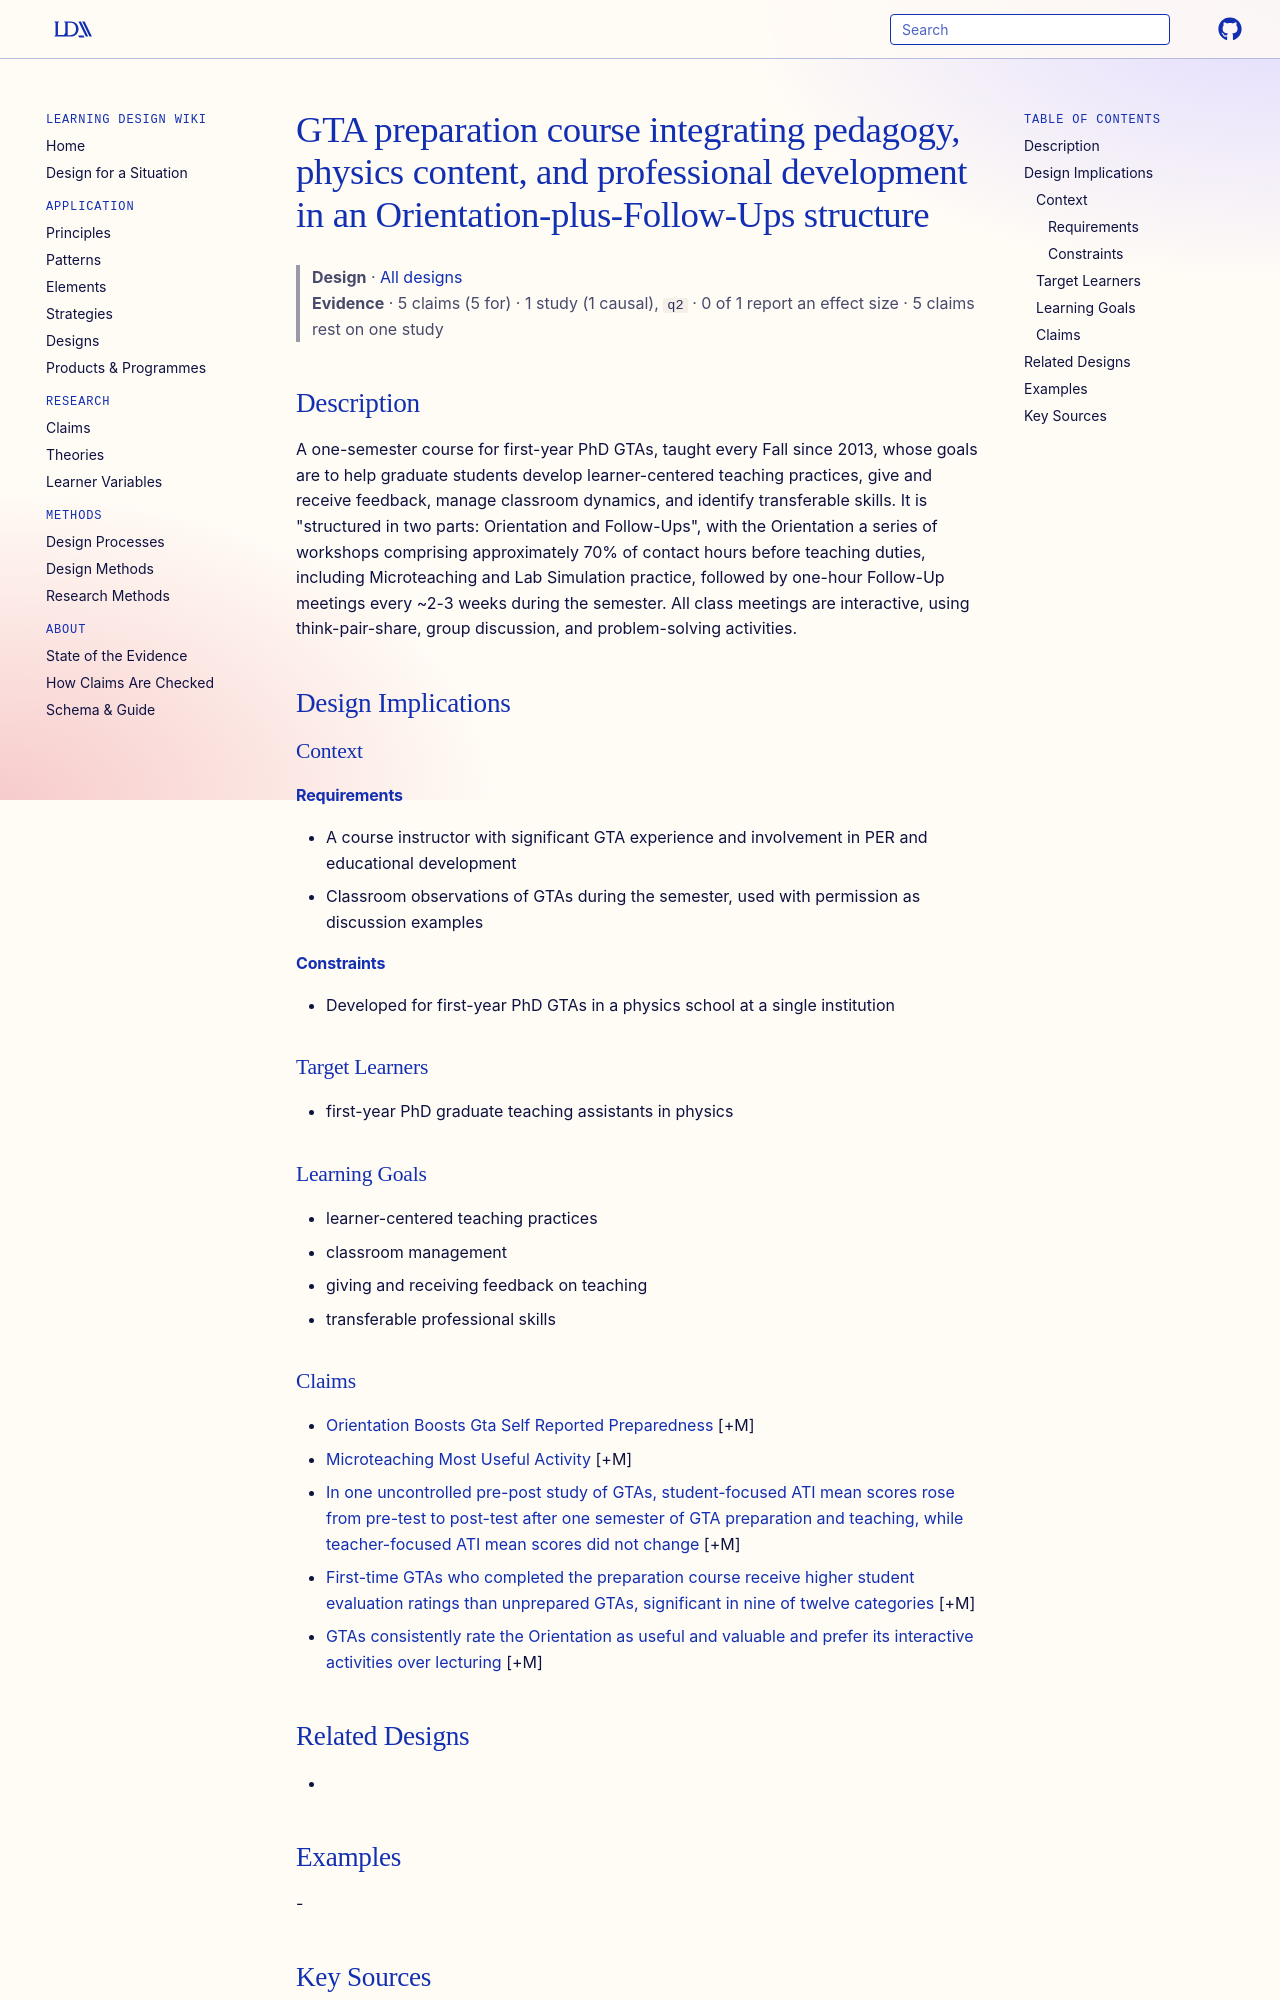

repository: Learning-Design-Alliance/learning-wiki · page: designs/gta-prep-orientation-followups-pattern/index.html · generator: mkdocs

---
type: design
id: gta-prep-orientation-followups-pattern
title: GTA preparation course integrating pedagogy, physics content, and professional development in an Orientation-plus-Follow-Ups structure
description: A one-semester course for first-year PhD GTAs, taught every Fall since 2013, whose goals are to help graduate students develop learner-centered teaching practices, give and receive feedback, manage classroom dynamics,...
status: review
generated:
  by: "process:settle-candidates"
  at: 2026-11-18
sources:
  - id: emily-alicea-muñoz-2018
    resource: "https://arxiv.org/abs/1803.02946"
    title: "Emily Alicea-Muñoz, Joan Espar Masip, Carol Subiño Sullivan, and Michael F. Schatz. (2018). Assessing a GTA professional development program. arXiv. https://arxiv.org/abs/1803.02946"
    author: Emily Alicea-Muñoz, Joan Espar Masip, Carol Subiño Sullivan, and Michael F. Schatz
---

# GTA preparation course integrating pedagogy, physics content, and professional development in an Orientation-plus-Follow-Ups structure

> **Design** · [All designs](index.md)
> **Evidence** · 5 claims (5 for) · 1 study (1 causal), `q2` · 0 of 1 report an effect size · 5 claims rest on one study

## Description
A one-semester course for first-year PhD GTAs, taught every Fall since 2013, whose goals are to help graduate students develop learner-centered teaching practices, give and receive feedback, manage classroom dynamics, and identify transferable skills. It is "structured in two parts: Orientation and Follow-Ups", with the Orientation a series of workshops comprising approximately 70% of contact hours before teaching duties, including Microteaching and Lab Simulation practice, followed by one-hour Follow-Up meetings every ~2-3 weeks during the semester. All class meetings are interactive, using think-pair-share, group discussion, and problem-solving activities.

## Design Implications

### Context
#### Requirements
- A course instructor with significant GTA experience and involvement in PER and educational development
- Classroom observations of GTAs during the semester, used with permission as discussion examples
#### Constraints
- Developed for first-year PhD GTAs in a physics school at a single institution

### Target Learners
- first-year PhD graduate teaching assistants in physics

### Learning Goals
- learner-centered teaching practices
- classroom management
- giving and receiving feedback on teaching
- transferable professional skills
